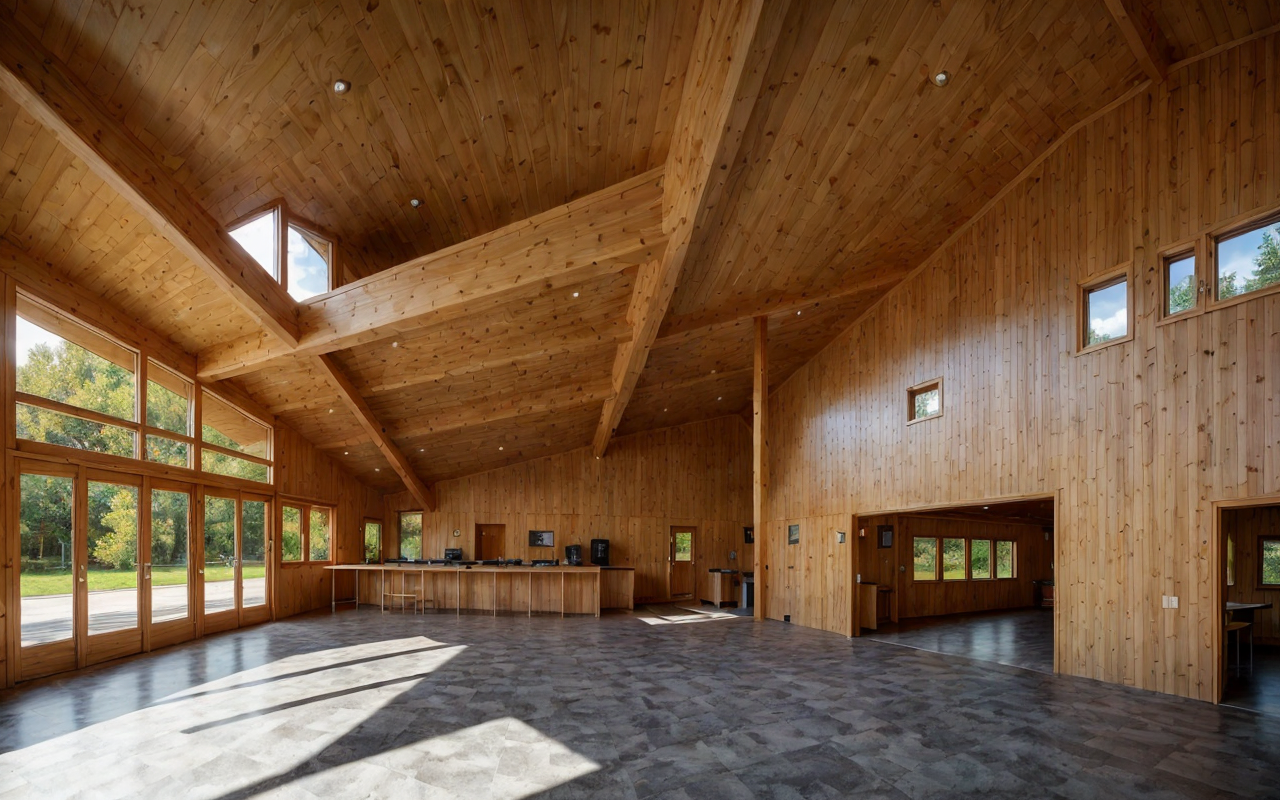
Generation parameters embedded in this image by AUTOMATIC1111 Stable Diffusion web UI or a fork of it (Forge, ...) (PNG 'parameters' text chunk):
A highly realistic photograph capturing the interior of a small grade school within a timber structure in a park setting. The architecture draws inspiration from James Stirling, flooring  laid with polished concrete tiles, ((8k, canon50, hyperrealism))
Negative prompt: Crooked walls, disproportionate spaces, blurry details, unrealistic lighting, poor perspective, missing structural elements, warped shapes, deformed facades, inconsistent textures, jagged edges, unnatural colors, distorted reflections, overly abstract forms, misaligned windows, excessive repetition, pixelated surfaces, unstable foundation, chaotic composition, flat lighting, low resolution, fragmented geometry, overly complex design, poor symmetry, excessive clutter, non-functional spaces, out of scale, inconsistent material, wrong proportions, awkward angles, incomplete structures, random elements, artificial look, missing context, poor shading, implausible engineering, forced perspective, misplaced shadows, lack of depth, undefined spaces, missing details, overly simplified forms
Steps: 20, Sampler: DPM++ SDE, Schedule type: Karras, CFG scale: 2, Seed: 3369788220, Size: 320x200, Model hash: f47e942ad4, Model: realisticVisionV60B1_v51HyperVAE, Denoising strength: 0.9, Hires upscale: 4, Hires upscaler: 4x-UltraSharp, Version: 1.10.1